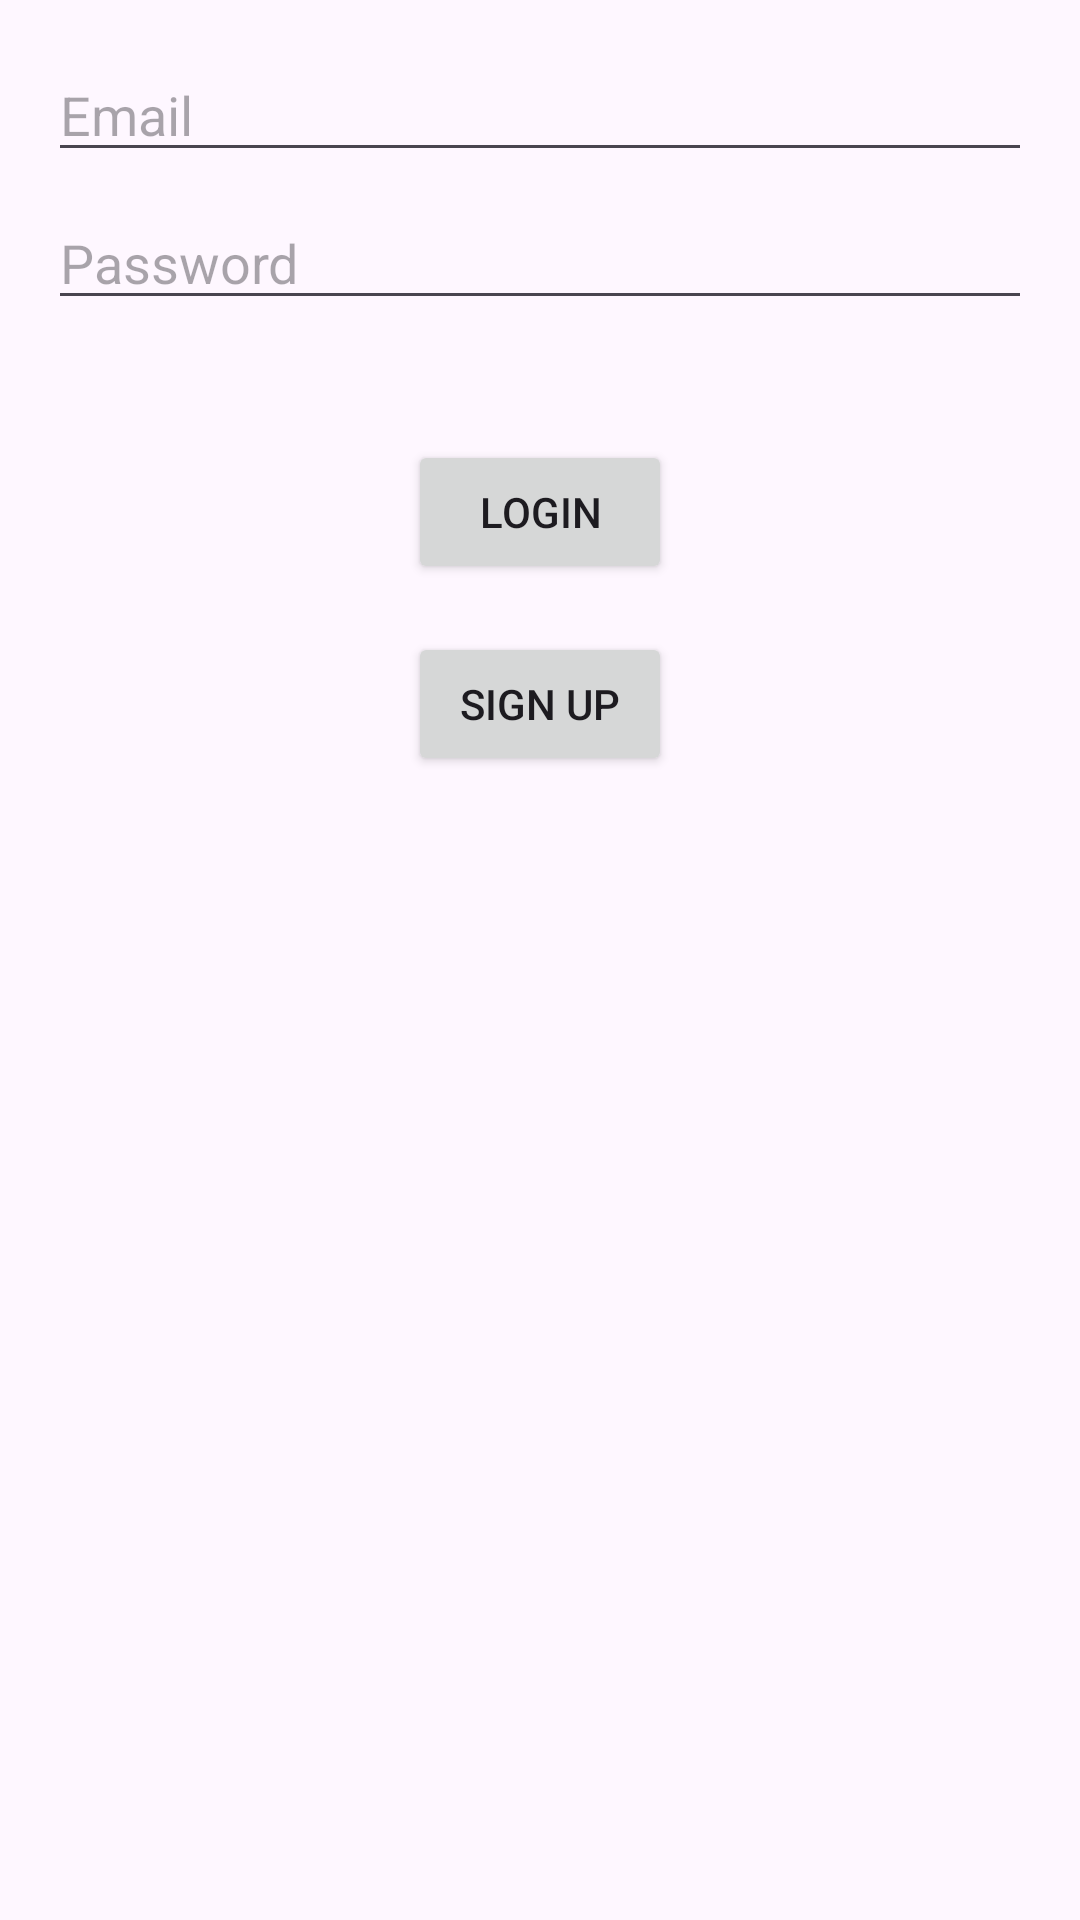

This screen was rendered from an Android layout file. Write that file and the resources it references.
<!-- AndroidManifest.xml: application theme Theme.Ayette -->
<!-- res/layout/activity_login.xml -->
<RelativeLayout xmlns:android="http://schemas.android.com/apk/res/android"
    android:layout_width="match_parent"
    android:layout_height="match_parent"
    android:padding="16dp">

    <EditText
        android:id="@+id/editTextEmail"
        android:layout_width="match_parent"
        android:layout_height="wrap_content"
        android:hint="Email"
        android:inputType="textEmailAddress"
        android:layout_marginBottom="8dp"/>

    <EditText
        android:id="@+id/editTextPassword"
        android:layout_width="match_parent"
        android:layout_height="wrap_content"
        android:hint="Password"
        android:inputType="textPassword"
        android:layout_below="@id/editTextEmail"
        android:layout_marginBottom="16dp"/>

    <Button
        android:id="@+id/buttonLogin"
        android:layout_width="wrap_content"
        android:layout_height="wrap_content"
        android:text="Login"
        android:layout_below="@id/editTextPassword"
        android:layout_centerHorizontal="true"
        android:layout_marginTop="24dp"/>

    <Button
        android:id="@+id/buttonSignUp"
        android:layout_width="wrap_content"
        android:layout_height="wrap_content"
        android:text="Sign Up"
        android:layout_below="@id/buttonLogin"
        android:layout_centerHorizontal="true"
        android:layout_marginTop="16dp"/>

</RelativeLayout>
<!-- resources referenced by this layout -->
<resources>
  <style name="Theme.Ayette" parent="Base.Theme.Ayette" />
  <style name="Base.Theme.Ayette" parent="Theme.Material3.DayNight.NoActionBar">
          
          
      </style>
</resources>
